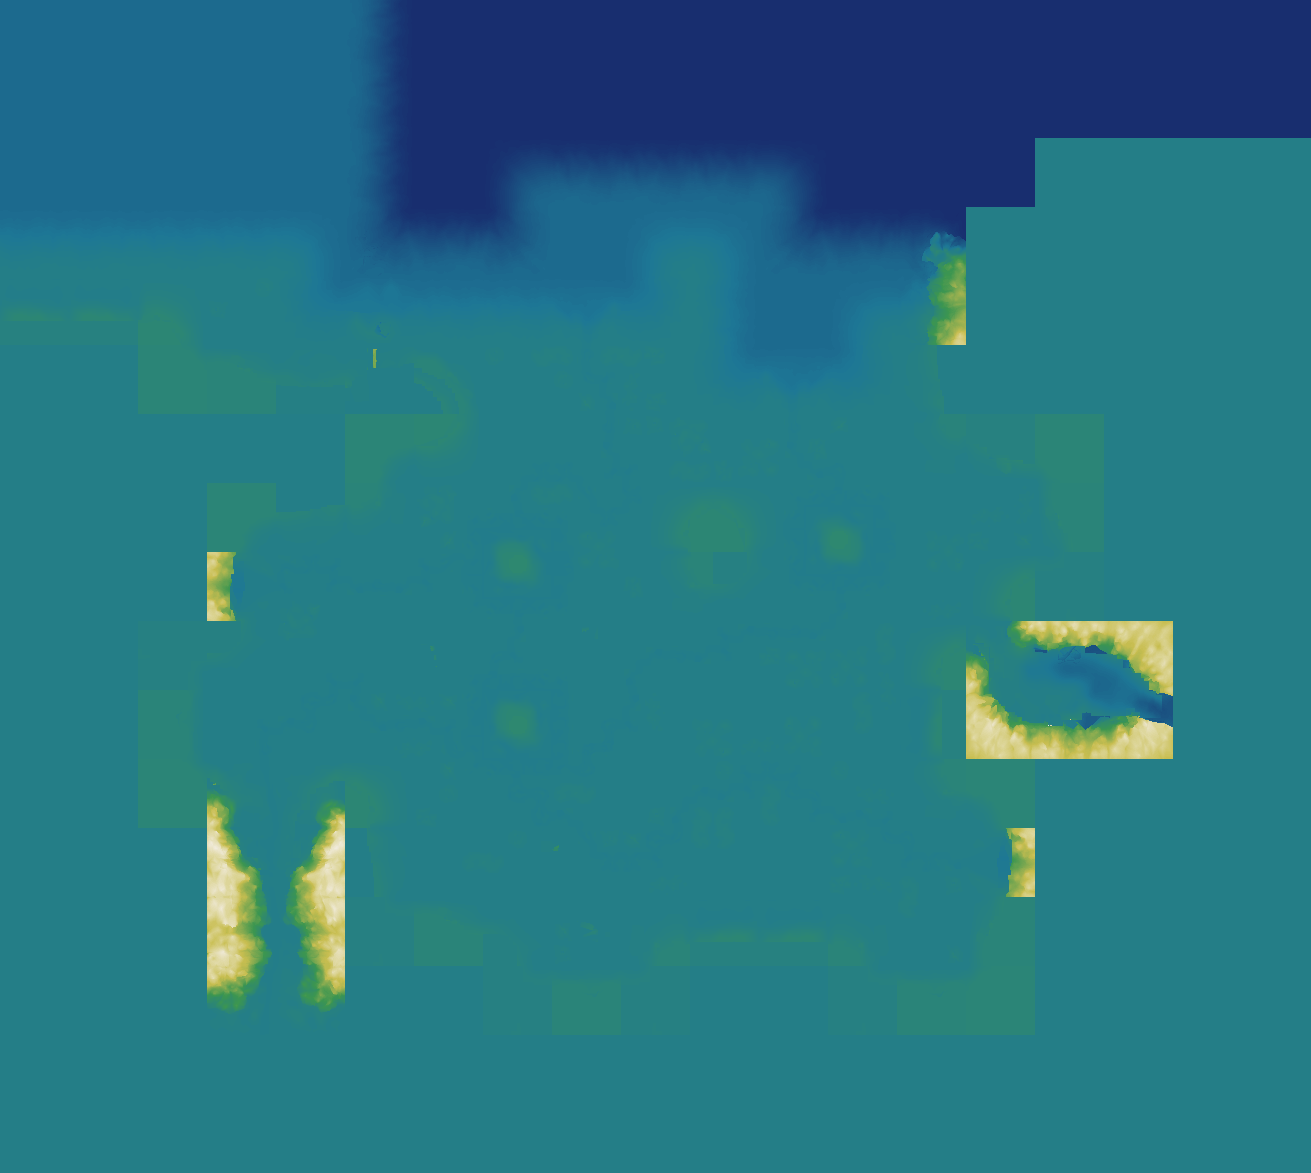

The table this chart was drawn from, first rows:
source	layout_generated (walk_layer.build_heigh…
grid	sim_2539931720.tsv
width	1311
height	1173
format	i16 LE, row-major, levels of 7.8125 worl…
min	-37
max	85
